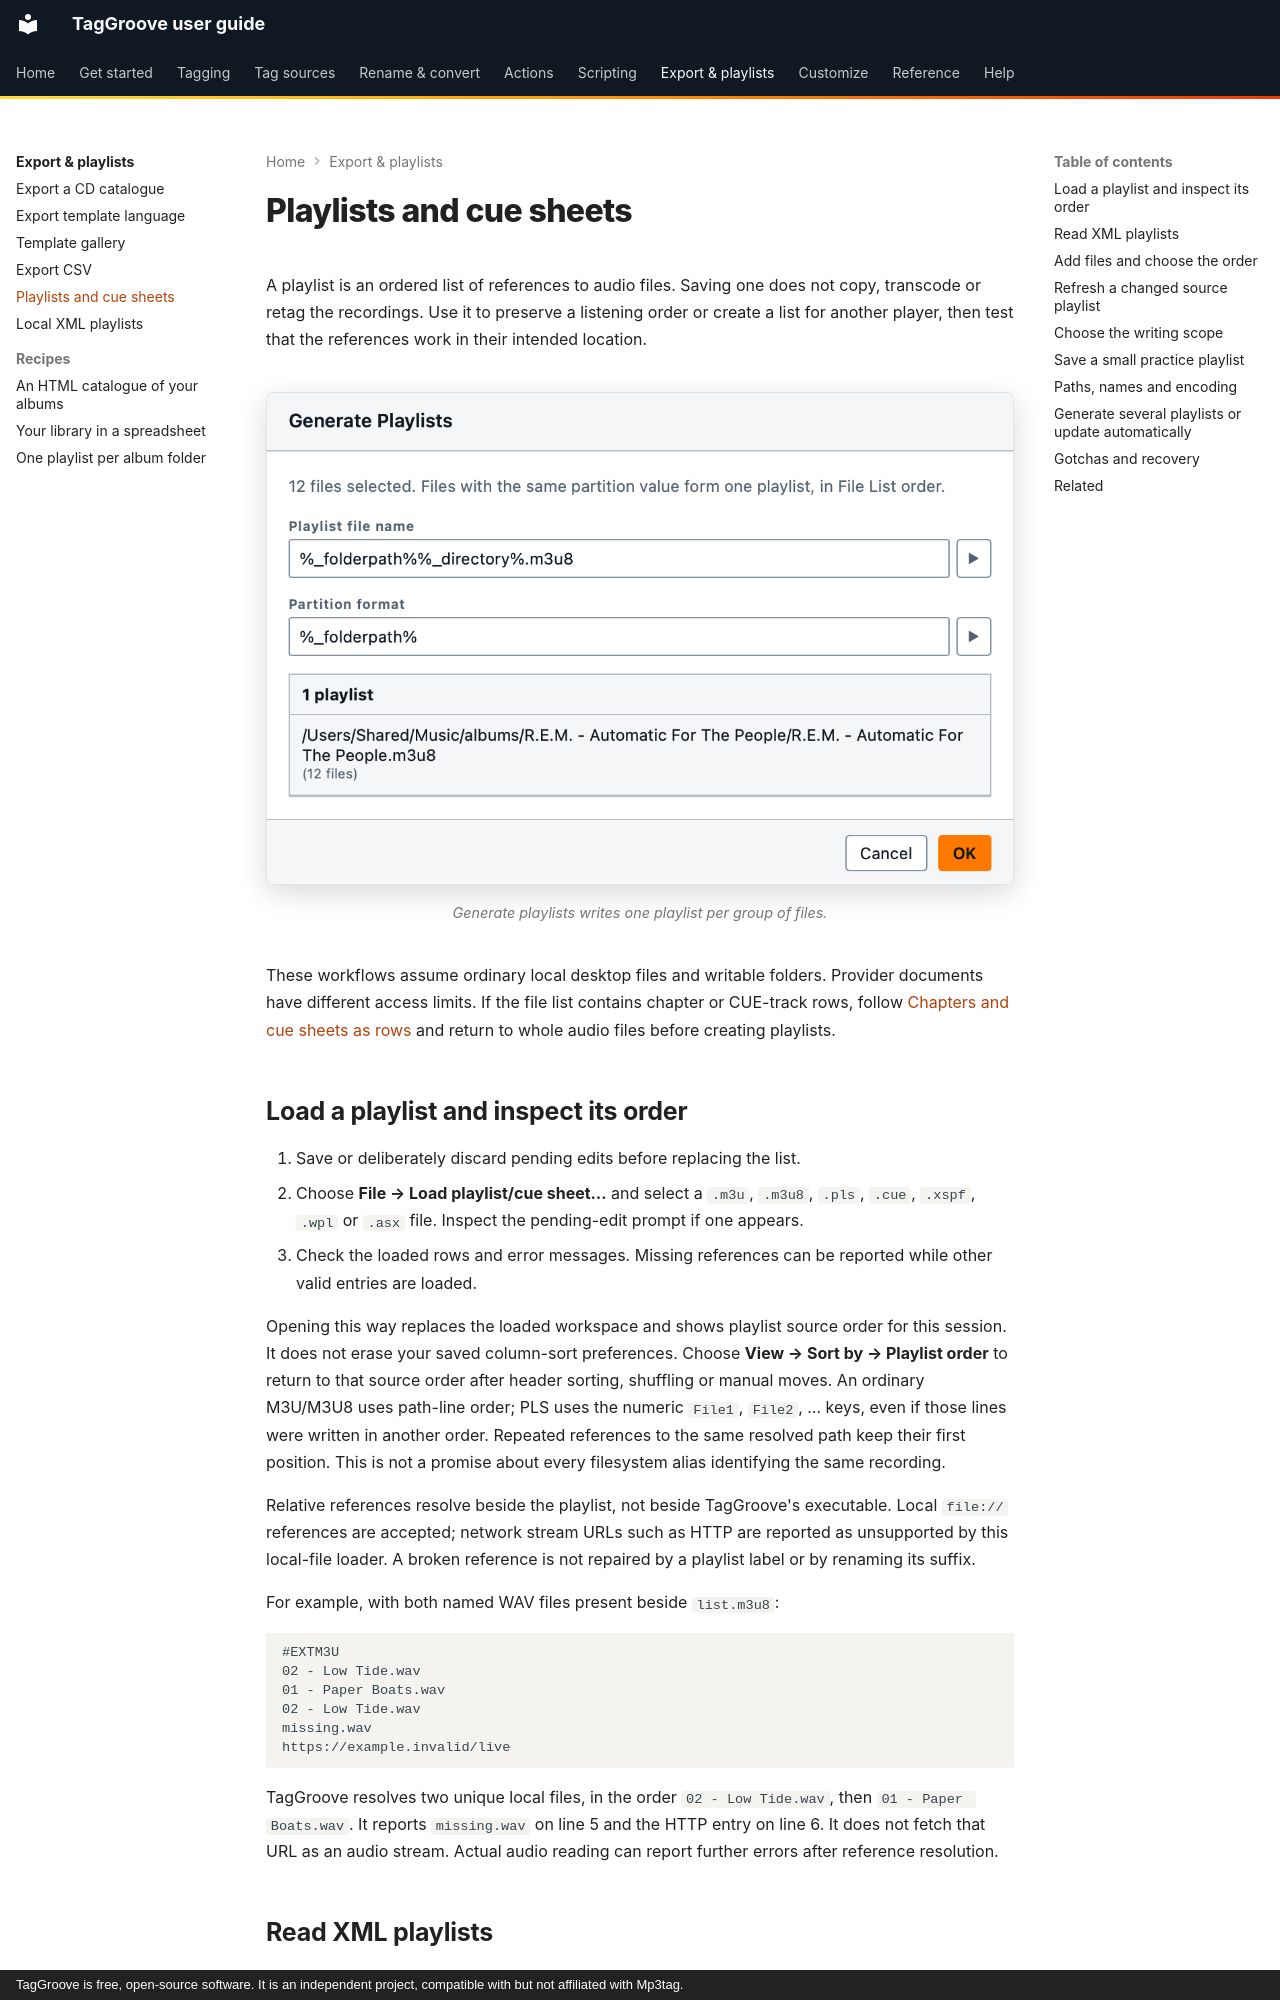

repository: johnneerdael/TagGroove · page: export/playlists/index.html · generator: mkdocs · copyright: TagGroove is free, open-source software. It is an independent project, compatible with but not affiliated with Mp3tag.

# Playlists and cue sheets

A playlist is an ordered list of references to audio files. Saving one does
not copy, transcode or retag the recordings. Use it to preserve a listening
order or create a list for another player, then test that the references work
in their intended location.

<!-- figure:playlist-generate-dialog -->
<figure markdown>
![The Generate playlists dialog with a file name pattern and a grouping value](../assets/screens/playlist-generate-dialog-light.png#only-light)
![The Generate playlists dialog with a file name pattern and a grouping value](../assets/screens/playlist-generate-dialog-dark.png#only-dark)
<figcaption>Generate playlists writes one playlist per group of files.</figcaption>
</figure>
<!-- /figure -->

These workflows assume ordinary local desktop files and writable folders.
Provider documents have different access limits. If the file list contains
chapter or CUE-track rows, follow [Chapters and cue sheets as rows](../tagging/chapters.md)
and return to whole audio files before creating playlists.

## Load a playlist and inspect its order

1. Save or deliberately discard pending edits before replacing the list.
2. Choose **File → Load playlist/cue sheet…** and select a `.m3u`, `.m3u8`,
   `.pls`, `.cue`, `.xspf`, `.wpl` or `.asx` file. Inspect the pending-edit prompt if one appears.
3. Check the loaded rows and error messages. Missing references can be
   reported while other valid entries are loaded.

Opening this way replaces the loaded workspace and shows playlist source
order for this session. It does not erase your saved column-sort preferences.
Choose **View → Sort by → Playlist order** to return to that source order
after header sorting, shuffling or manual moves. An
ordinary M3U/M3U8 uses path-line order; PLS uses the numeric `File1`, `File2`,
… keys, even if those lines were written in another order. Repeated
references to the same resolved path keep their first position. This is not
a promise about every filesystem alias identifying the same recording.

Relative references resolve beside the playlist, not beside TagGroove's
executable. Local `file://` references are accepted; network stream URLs such
as HTTP are reported as unsupported by this local-file loader. A broken
reference is not repaired by a playlist label or by renaming its suffix.

For example, with both named WAV files present beside `list.m3u8`:

<!-- playlist-load-example:start -->
```text
#EXTM3U
02 - Low Tide.wav
01 - Paper Boats.wav
02 - Low Tide.wav
missing.wav
https://example.invalid/live
```
<!-- playlist-load-example:end -->

TagGroove resolves two unique local files, in the order `02 - Low Tide.wav`,
then `01 - Paper Boats.wav`. It reports `missing.wav` on line 5 and the HTTP
entry on line 6. It does not fetch that URL as an audio stream. Actual audio
reading can report further errors after reference resolution.

## Read XML playlists

XSPF version 1, static WPL and XML ASX version 3 can be loaded through the same
command or file-drop path. Tracks retain document order. Multiple XSPF
`location` elements or ASX `REF` elements within one track are alternatives;
only the first resolvable local file is loaded for that track. XML playlists
are read-only formats here: save new playlists as `.m3u`, `.m3u8` or `.pls`.

See [XML playlist rules and examples](xml-playlists.md) for URI escaping,
local XML Base, unsupported smart/active instructions and error behavior.
A fatal XML parse or encoding error keeps the previous list unchanged. A
valid playlist with missing/unsupported entries can still load its other files
and report those entries. A valid empty list can replace the list with no rows.
